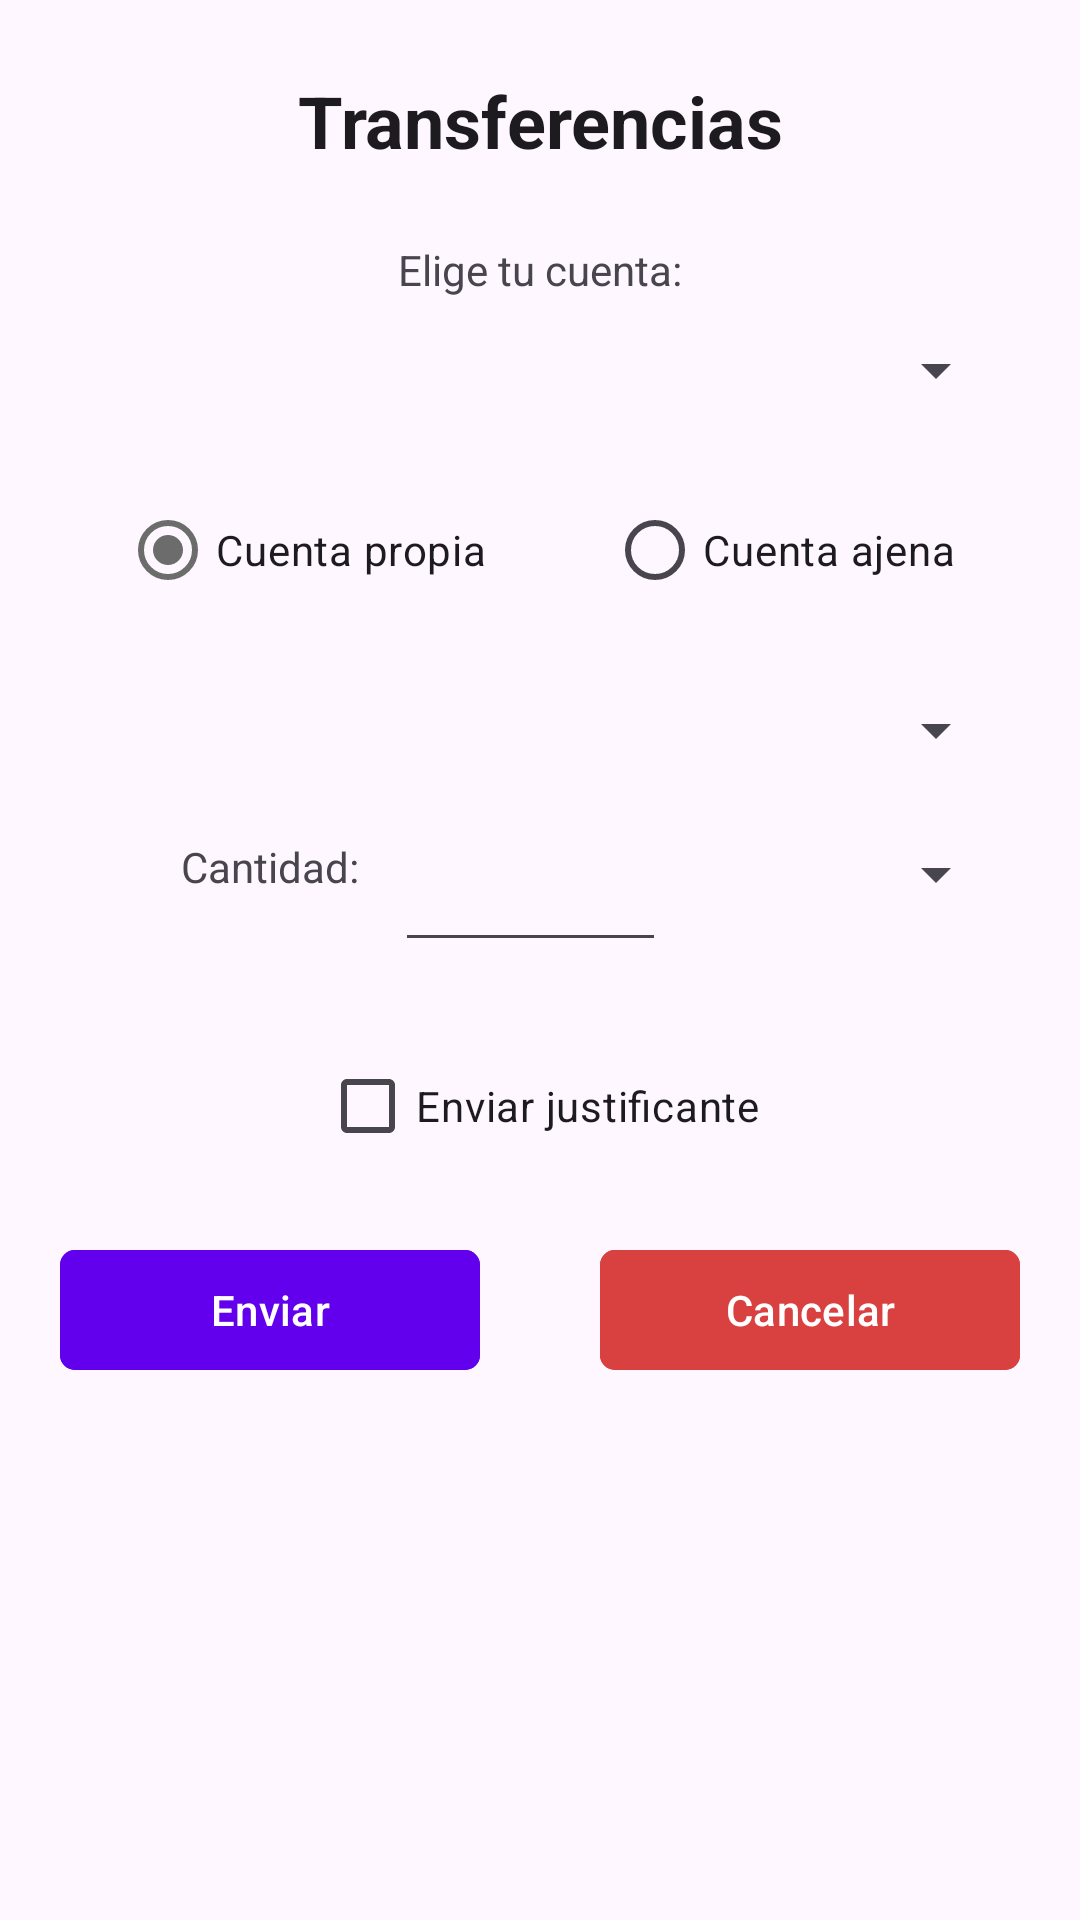

The Android layout XML behind this screen, and the referenced resources:
<!-- AndroidManifest.xml: application theme Theme.T3a3climentpablo -->
<!-- res/layout/activity_transfer.xml -->
<?xml version="1.0" encoding="utf-8"?>
<androidx.constraintlayout.widget.ConstraintLayout
    xmlns:android="http://schemas.android.com/apk/res/android"
    xmlns:app="http://schemas.android.com/apk/res-auto"
    xmlns:tools="http://schemas.android.com/tools"
    android:id="@+id/cl_main_layout"
    android:layout_width="match_parent"
    android:layout_height="match_parent"
    tools:context=".activities.TransferActivity">

    
    <androidx.constraintlayout.widget.Guideline
        android:id="@+id/guideline_center"
        android:layout_width="wrap_content"
        android:layout_height="wrap_content"
        android:orientation="vertical"
        app:layout_constraintGuide_percent="0.5" />

    
    <com.google.android.material.textview.MaterialTextView
        android:id="@+id/tv_transfer_title"
        android:layout_width="wrap_content"
        android:layout_height="wrap_content"
        android:layout_marginTop="24dp"
        android:text="@string/transferencias"
        android:textStyle="bold"
        android:textAppearance="@style/TextAppearance.MaterialComponents.Headline5"
        app:layout_constraintTop_toTopOf="parent"
        app:layout_constraintStart_toStartOf="parent"
        app:layout_constraintEnd_toEndOf="parent" />

    
    <com.google.android.material.textview.MaterialTextView
        android:id="@+id/tv_choose_account"
        android:layout_width="wrap_content"
        android:layout_height="wrap_content"
        android:layout_marginTop="24dp"
        android:text="@string/elige_cuenta"
        app:layout_constraintTop_toBottomOf="@id/tv_transfer_title"
        app:layout_constraintStart_toStartOf="parent"
        app:layout_constraintEnd_toEndOf="parent" />

    
    <Spinner
        android:id="@+id/sp_source_account"
        android:layout_width="0dp"
        android:layout_height="wrap_content"
        android:layout_marginStart="24dp"
        android:layout_marginTop="12dp"
        android:layout_marginEnd="24dp"
        app:layout_constraintTop_toBottomOf="@id/tv_choose_account"
        app:layout_constraintStart_toStartOf="parent"
        app:layout_constraintEnd_toEndOf="parent" />

    
    <RadioGroup
        android:id="@+id/rg_account_type"
        android:layout_width="0dp"
        android:layout_height="wrap_content"
        android:orientation="horizontal"
        android:layout_marginTop="24dp"
        app:layout_constraintTop_toBottomOf="@id/sp_source_account"
        app:layout_constraintStart_toStartOf="parent"
        app:layout_constraintEnd_toEndOf="parent">

        
        <com.google.android.material.radiobutton.MaterialRadioButton
            android:id="@+id/rb_own_account"
            android:layout_width="wrap_content"
            android:layout_height="wrap_content"
            android:layout_marginStart="40dp"
            android:layout_marginEnd="20dp"
            android:text="@string/cuenta_propia"
            android:checked="true" />

        
        <com.google.android.material.radiobutton.MaterialRadioButton
            android:id="@+id/rb_external_account"
            android:layout_width="wrap_content"
            android:layout_height="wrap_content"
            android:layout_marginStart="20dp"
            android:text="@string/cuenta_ajena" />

    </RadioGroup>

    
    <Spinner
        android:id="@+id/sp_target_account"
        android:layout_width="0dp"
        android:layout_height="wrap_content"
        android:layout_marginStart="24dp"
        android:layout_marginTop="24dp"
        android:layout_marginEnd="24dp"
        android:visibility="visible"
        app:layout_constraintTop_toBottomOf="@id/rg_account_type"
        app:layout_constraintStart_toStartOf="parent"
        app:layout_constraintEnd_toEndOf="parent" />

    
    <com.google.android.material.textfield.TextInputEditText
        android:id="@+id/et_external_account"
        android:layout_width="0dp"
        android:layout_height="wrap_content"
        android:layout_marginStart="24dp"
        android:layout_marginTop="12dp"
        android:layout_marginEnd="24dp"
        android:visibility="gone"
        android:hint="@string/escribeCuenta"
        app:layout_constraintTop_toBottomOf="@id/rg_account_type"
        app:layout_constraintStart_toStartOf="parent"
        app:layout_constraintEnd_toEndOf="parent" />

    
    <com.google.android.material.textview.MaterialTextView
        android:id="@+id/tv_amount_label"
        android:layout_width="wrap_content"
        android:layout_height="wrap_content"
        android:layout_marginTop="24dp"
        android:text="@string/cantidad"
        app:layout_constraintTop_toBottomOf="@id/sp_target_account"
        app:layout_constraintStart_toStartOf="parent"
        app:layout_constraintEnd_toStartOf="@id/guideline_center" />

    
    <com.google.android.material.textfield.TextInputEditText
        android:id="@+id/et_transfer_amount"
        android:layout_width="0dp"
        android:layout_height="wrap_content"
        android:layout_marginStart="12dp"
        android:layout_marginTop="24dp"
        android:layout_marginEnd="12dp"
        app:layout_constraintTop_toBottomOf="@id/sp_target_account"
        app:layout_constraintStart_toEndOf="@id/tv_amount_label"
        app:layout_constraintEnd_toStartOf="@id/sp_currency" />

    
    <Spinner
        android:id="@+id/sp_currency"
        android:layout_width="0dp"
        android:layout_height="wrap_content"
        android:layout_marginStart="12dp"
        android:layout_marginTop="24dp"
        android:layout_marginEnd="24dp"
        app:layout_constraintTop_toBottomOf="@id/sp_target_account"
        app:layout_constraintStart_toEndOf="@id/et_transfer_amount"
        app:layout_constraintEnd_toEndOf="parent" />

    
    <CheckBox
        android:id="@+id/cb_send_receipt"
        android:layout_width="wrap_content"
        android:layout_height="wrap_content"
        android:layout_marginTop="24dp"
        android:text="@string/enviar_justificante"
        app:layout_constraintTop_toBottomOf="@id/et_transfer_amount"
        app:layout_constraintStart_toStartOf="parent"
        app:layout_constraintEnd_toEndOf="parent" />

    
    <com.google.android.material.button.MaterialButton
        android:id="@+id/btn_confirm_transfer"
        android:layout_width="0dp"
        android:layout_height="wrap_content"
        android:layout_marginTop="24dp"
        android:layout_marginEnd="12dp"
        android:layout_margin="20dp"
        android:text="@string/enviar"
        android:backgroundTint="@color/purple"
        app:cornerRadius="5dp"
        app:layout_constraintTop_toBottomOf="@id/cb_send_receipt"
        app:layout_constraintStart_toStartOf="parent"
        app:layout_constraintEnd_toStartOf="@id/guideline_center" />

    
    <com.google.android.material.button.MaterialButton
        android:id="@+id/btn_cancel_transfer"
        android:layout_width="0dp"
        android:layout_height="wrap_content"
        android:layout_marginTop="24dp"
        android:layout_marginStart="12dp"
        android:layout_margin="20dp"
        android:text="@string/cancelar"
        android:backgroundTint="@color/rojo"
        app:cornerRadius="5dp"
        app:layout_constraintTop_toBottomOf="@id/cb_send_receipt"
        app:layout_constraintStart_toEndOf="@id/guideline_center"
        app:layout_constraintEnd_toEndOf="parent" />

</androidx.constraintlayout.widget.ConstraintLayout>
<!-- resources referenced by this layout -->
<resources>
  <color name="purple">#6200EE</color>
  <color name="rojo">#d94040</color>
  <string name="cancelar">Cancelar</string>
  <string name="cantidad">Cantidad:</string>
  <string name="cuenta_ajena">Cuenta ajena</string>
  <string name="cuenta_propia">Cuenta propia</string>
  <string name="elige_cuenta">Elige tu cuenta:</string>
  <string name="enviar">Enviar</string>
  <string name="enviar_justificante">Enviar justificante</string>
  <string name="escribeCuenta">Número de cuenta:</string>
  <string name="transferencias">Transferencias</string>
  <style name="Theme.T3a3climentpablo" parent="Base.Theme.T3a3climentpablo" />
  <style name="Base.Theme.T3a3climentpablo" parent="Theme.Material3.DayNight.NoActionBar">
          
          <item name="colorPrimary">@color/gris_medio</item>
          <item name="colorSecondary">@color/purple</item>
          <item name="colorError">@color/rojo</item>
      </style>
  <color name="gris_medio">#6c6c6c</color>
</resources>
